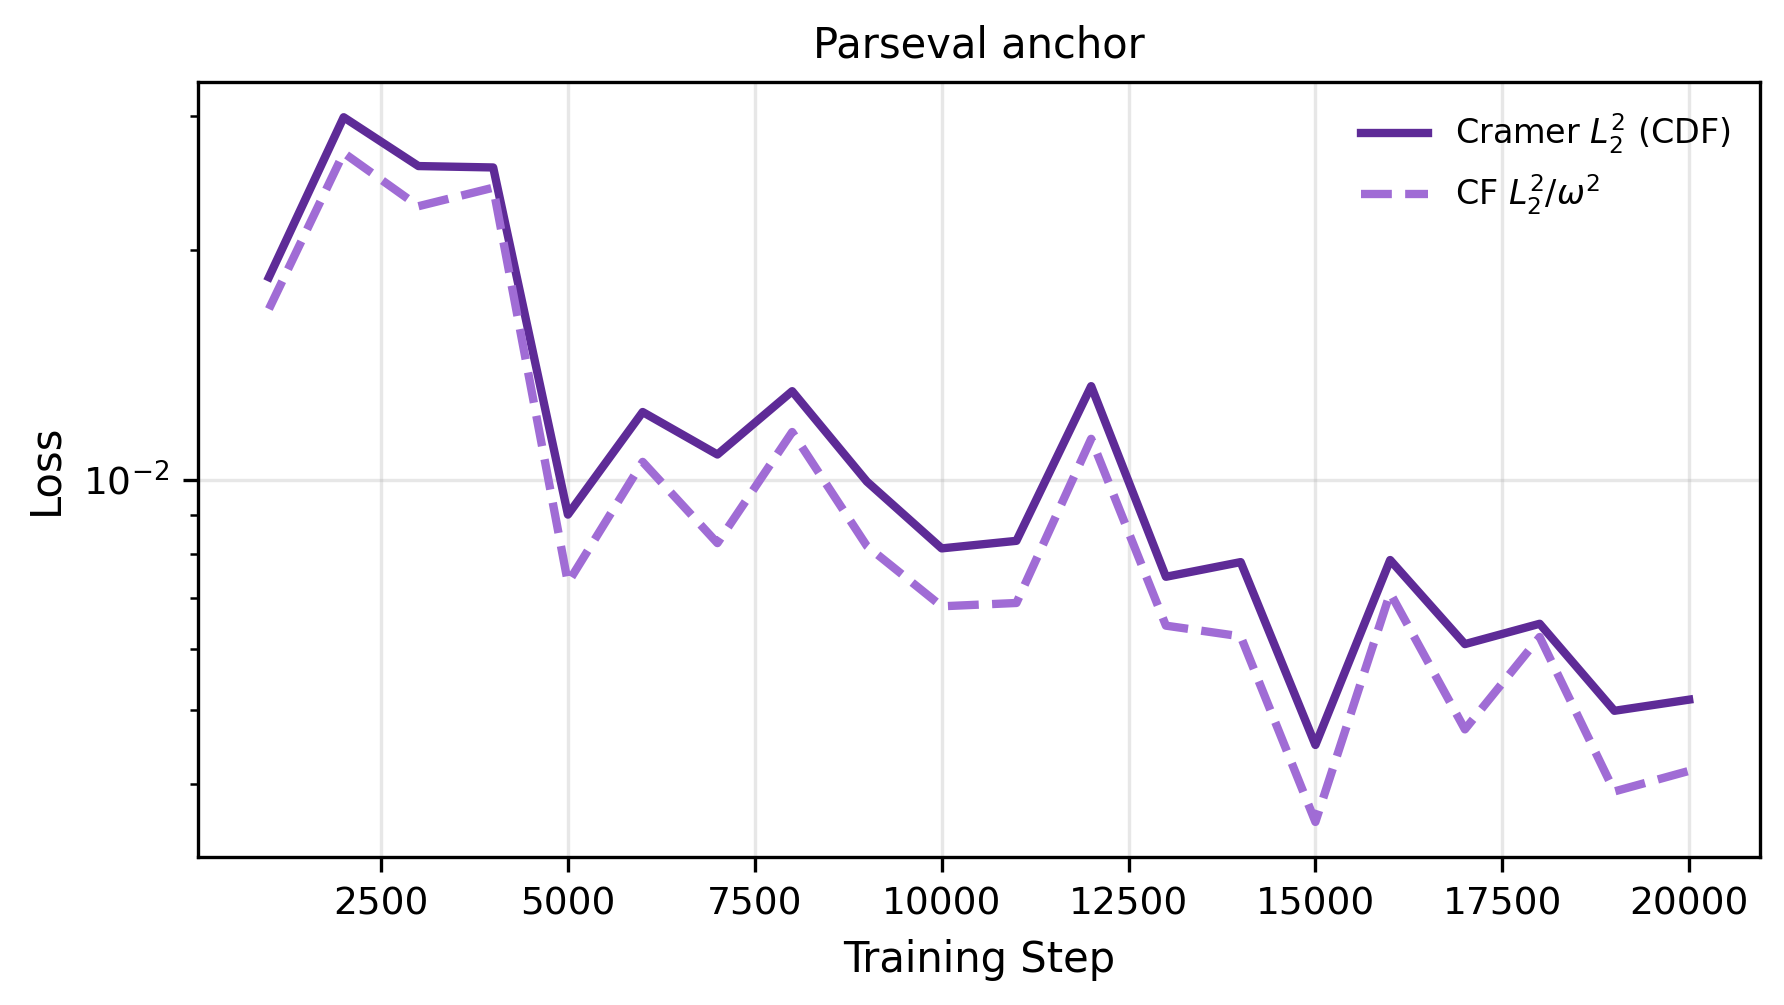

The data file committed next to this chart (first rows):
step, cramer_l2_dirac, cf_l2_w_dirac, cramer_l2_dirac_ci95, cf_l2_w_dirac_ci95
1000, 0.01844, 0.01675, 0.0, 0.0
2000, 0.02987, 0.02683, 0.0, 0.0
3000, 0.02578, 0.02284, 0.0, 0.0
4000, 0.02567, 0.02415, 0.0, 0.0
5000, 0.009008, 0.007333, 0.0, 0.0
6000, 0.01228, 0.01056, 0.0, 0.0
7000, 0.0108, 0.008266, 0.0, 0.0
8000, 0.01307, 0.01156, 0.0, 0.0
9000, 0.009951, 0.008192, 0.0, 0.0
10000, 0.008136, 0.006831, 0.0, 0.0
11000, 0.008323, 0.0069, 0.0, 0.0
12000, 0.01327, 0.01132, 0.0, 0.0
13000, 0.007468, 0.006444, 0.0, 0.0
14000, 0.007806, 0.006239, 0.0, 0.0
15000, 0.004496, 0.003564, 0.0, 0.0
16000, 0.007855, 0.007111, 0.0, 0.0
17000, 0.006095, 0.004713, 0.0, 0.0
18000, 0.006481, 0.006227, 0.0, 0.0
19000, 0.004984, 0.003908, 0.0, 0.0
20000, 0.005155, 0.004158, 0.0, 0.0
